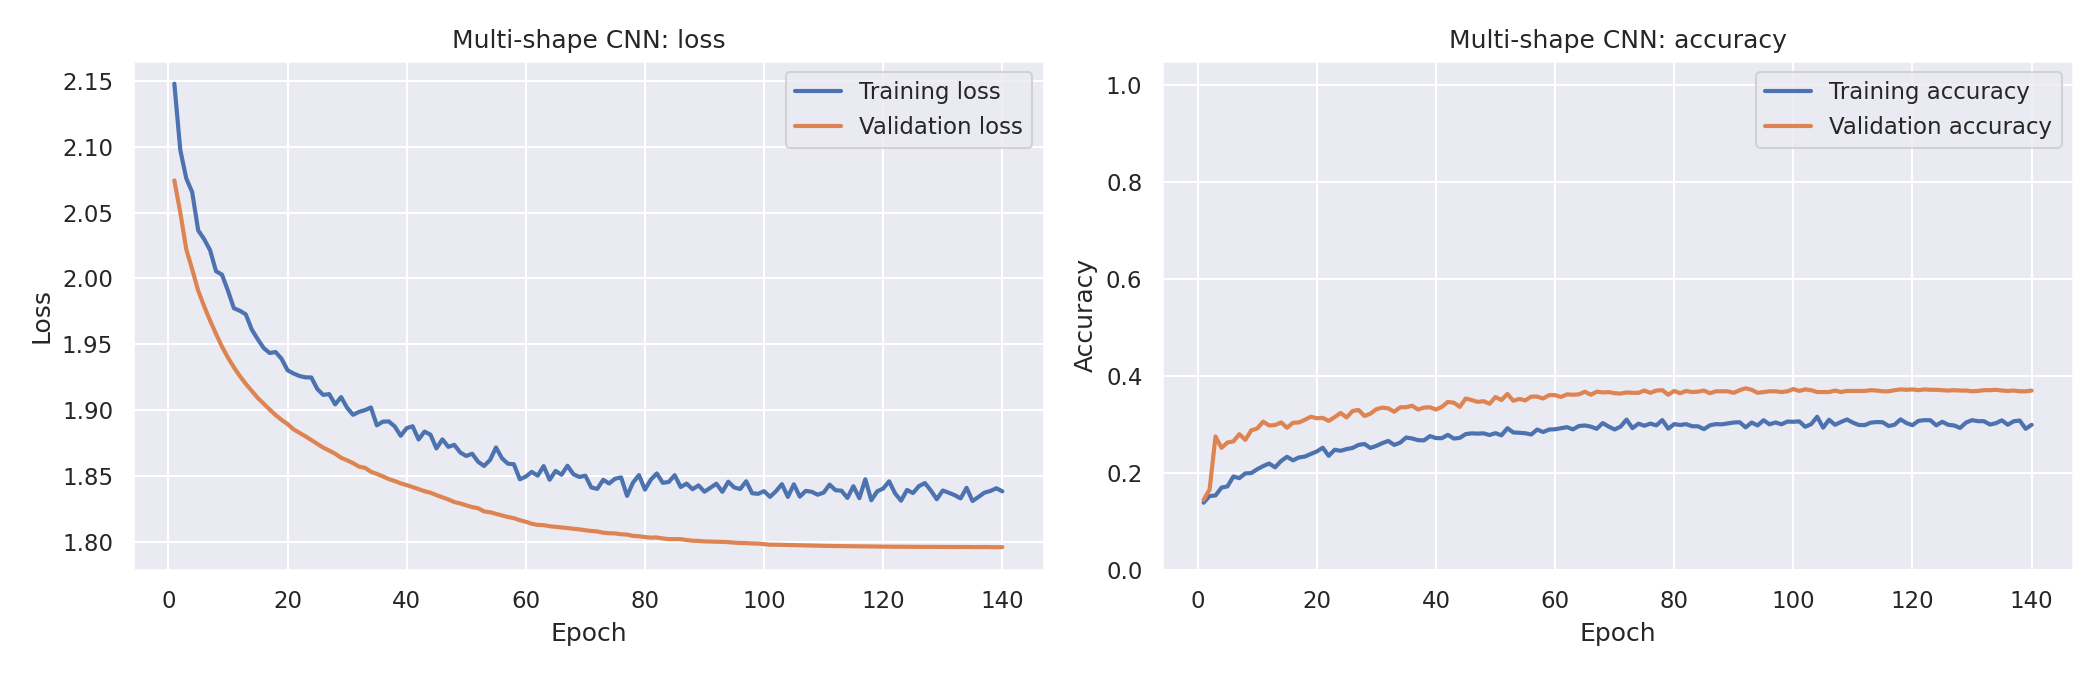

The data file committed next to this chart (first rows):
model, epoch, train_loss, train_acc, val_loss, val_acc, val_f1, lr
Multi-shape CNN, 1, 2.148, 0.1393, 2.074, 0.1453, 0.06061, 0.001
Multi-shape CNN, 2, 2.098, 0.153, 2.05, 0.1664, 0.0971, 0.001
Multi-shape CNN, 3, 2.076, 0.1542, 2.022, 0.2758, 0.1859, 0.001
Multi-shape CNN, 4, 2.066, 0.1704, 2.007, 0.2523, 0.1623, 0.001
Multi-shape CNN, 5, 2.037, 0.173, 1.991, 0.2633, 0.1752, 0.001
Multi-shape CNN, 6, 2.03, 0.1933, 1.979, 0.2656, 0.1852, 0.001
Multi-shape CNN, 7, 2.021, 0.19, 1.968, 0.2805, 0.2089, 0.001
Multi-shape CNN, 8, 2.005, 0.1997, 1.958, 0.2687, 0.1815, 0.001
Multi-shape CNN, 9, 2.003, 0.2003, 1.948, 0.2883, 0.2266, 0.001
Multi-shape CNN, 10, 1.991, 0.2083, 1.94, 0.2922, 0.2321, 0.001
Multi-shape CNN, 11, 1.977, 0.2148, 1.932, 0.3063, 0.2537, 0.001
Multi-shape CNN, 12, 1.975, 0.2201, 1.926, 0.2984, 0.2387, 0.001
Multi-shape CNN, 13, 1.973, 0.2122, 1.92, 0.2992, 0.2464, 0.001
Multi-shape CNN, 14, 1.961, 0.2251, 1.915, 0.3047, 0.2409, 0.001
Multi-shape CNN, 15, 1.954, 0.2339, 1.909, 0.2938, 0.2423, 0.001
Multi-shape CNN, 16, 1.947, 0.2265, 1.905, 0.3039, 0.2663, 0.001
Multi-shape CNN, 17, 1.943, 0.2326, 1.9, 0.3047, 0.2502, 0.001
Multi-shape CNN, 18, 1.944, 0.2343, 1.896, 0.3102, 0.2569, 0.001
Multi-shape CNN, 19, 1.939, 0.2398, 1.893, 0.3164, 0.2803, 0.001
Multi-shape CNN, 20, 1.93, 0.2449, 1.889, 0.3133, 0.2771, 0.001
Multi-shape CNN, 21, 1.928, 0.2525, 1.885, 0.3141, 0.276, 0.001
Multi-shape CNN, 22, 1.926, 0.2359, 1.883, 0.3078, 0.2657, 0.001
Multi-shape CNN, 23, 1.925, 0.2484, 1.88, 0.3156, 0.2737, 0.001
Multi-shape CNN, 24, 1.925, 0.2462, 1.877, 0.3242, 0.2902, 0.001
Multi-shape CNN, 25, 1.916, 0.2498, 1.874, 0.3148, 0.2804, 0.001
Multi-shape CNN, 26, 1.911, 0.2521, 1.871, 0.3281, 0.2938, 0.001
Multi-shape CNN, 27, 1.912, 0.2584, 1.869, 0.3305, 0.3006, 0.001
Multi-shape CNN, 28, 1.904, 0.2603, 1.867, 0.318, 0.2858, 0.001
Multi-shape CNN, 29, 1.91, 0.2521, 1.864, 0.3227, 0.2823, 0.001
Multi-shape CNN, 30, 1.902, 0.2564, 1.862, 0.332, 0.3039, 0.001
Multi-shape CNN, 31, 1.896, 0.2621, 1.86, 0.3352, 0.3068, 0.001
Multi-shape CNN, 32, 1.899, 0.2666, 1.857, 0.3336, 0.3052, 0.001
Multi-shape CNN, 33, 1.9, 0.2584, 1.856, 0.3266, 0.3015, 0.001
Multi-shape CNN, 34, 1.902, 0.263, 1.853, 0.3359, 0.3017, 0.001
Multi-shape CNN, 35, 1.888, 0.2736, 1.851, 0.3359, 0.3065, 0.001
Multi-shape CNN, 36, 1.891, 0.2716, 1.85, 0.3391, 0.3163, 0.001
Multi-shape CNN, 37, 1.891, 0.2681, 1.848, 0.3312, 0.2964, 0.001
Multi-shape CNN, 38, 1.888, 0.2677, 1.846, 0.3352, 0.3089, 0.001
Multi-shape CNN, 39, 1.88, 0.2765, 1.844, 0.3359, 0.3103, 0.001
Multi-shape CNN, 40, 1.886, 0.2724, 1.843, 0.3312, 0.2988, 0.001
Multi-shape CNN, 41, 1.888, 0.2722, 1.842, 0.3367, 0.3081, 0.001
Multi-shape CNN, 42, 1.878, 0.2791, 1.84, 0.3469, 0.3206, 0.001
Multi-shape CNN, 43, 1.884, 0.2714, 1.838, 0.3453, 0.3203, 0.001
Multi-shape CNN, 44, 1.881, 0.2728, 1.837, 0.3367, 0.3039, 0.001
Multi-shape CNN, 45, 1.871, 0.2806, 1.835, 0.3539, 0.3269, 0.001
Multi-shape CNN, 46, 1.878, 0.2822, 1.834, 0.3508, 0.3286, 0.001
Multi-shape CNN, 47, 1.872, 0.2816, 1.832, 0.3469, 0.3189, 0.001
Multi-shape CNN, 48, 1.874, 0.2822, 1.83, 0.3484, 0.3238, 0.001
Multi-shape CNN, 49, 1.868, 0.2787, 1.829, 0.343, 0.3113, 0.001
Multi-shape CNN, 50, 1.865, 0.2826, 1.828, 0.357, 0.3307, 0.001
Multi-shape CNN, 51, 1.867, 0.2781, 1.826, 0.3508, 0.3251, 0.001
Multi-shape CNN, 52, 1.861, 0.2927, 1.825, 0.3633, 0.3413, 0.001
Multi-shape CNN, 53, 1.857, 0.284, 1.823, 0.3492, 0.3263, 0.001
Multi-shape CNN, 54, 1.862, 0.2834, 1.822, 0.3531, 0.3298, 0.001
Multi-shape CNN, 55, 1.872, 0.2824, 1.821, 0.35, 0.3183, 0.001
Multi-shape CNN, 56, 1.863, 0.2799, 1.82, 0.3578, 0.3292, 0.001
Multi-shape CNN, 57, 1.859, 0.29, 1.819, 0.3578, 0.3342, 0.001
Multi-shape CNN, 58, 1.859, 0.2849, 1.818, 0.3539, 0.3272, 0.001
Multi-shape CNN, 59, 1.847, 0.29, 1.816, 0.3609, 0.3339, 0.001
Multi-shape CNN, 60, 1.849, 0.2906, 1.815, 0.3609, 0.3348, 0.001
... 80 more rows
